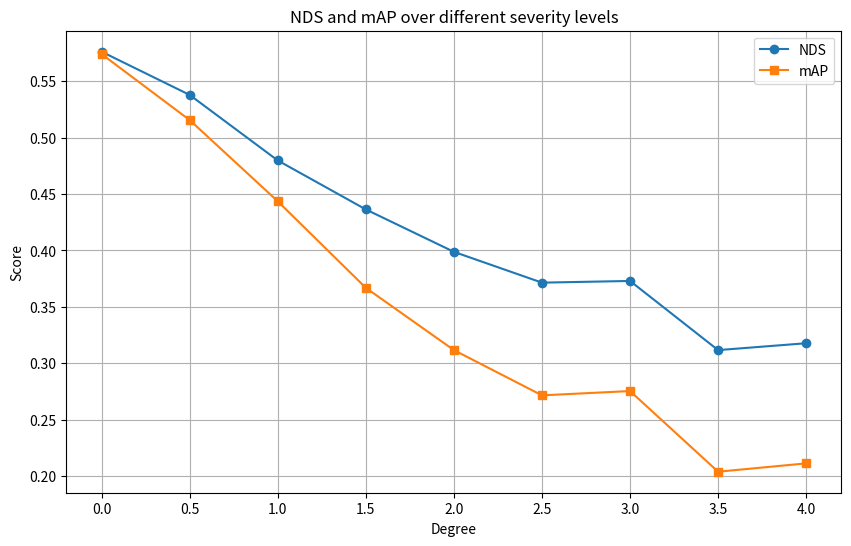

Write Python code to recreate this figure.
import matplotlib.pyplot as plt

# Data
severity = [0, 0.5, 1, 1.5, 2, 2.5, 3, 3.5, 4]
nds = [0.5762, 0.5379, 0.4798, 0.4364, 0.3988, 0.3715, 0.3730, 0.3117, 0.3178]
map_ = [0.5741, 0.5156, 0.4436, 0.3669, 0.3117, 0.2716, 0.2754, 0.2039, 0.2113]

# Plot
plt.figure(figsize=(10, 6))
plt.plot(severity, nds, label='NDS', marker='o')
plt.plot(severity, map_, label='mAP', marker='s')

# Adding titles and labels
plt.title('NDS and mAP over different severity levels')
plt.xlabel('Degree')
plt.ylabel('Score')
plt.legend()

# Adding grid
plt.grid(True)

# Show plot
plt.show()
